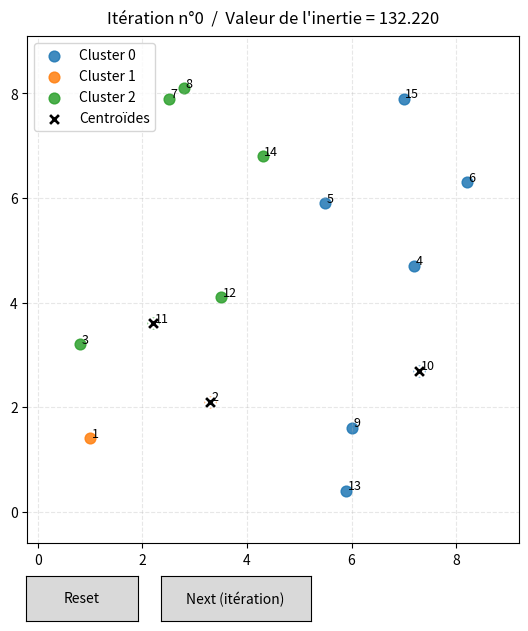

The matplotlib source for this figure:
"""
** Datamining Project : K-Means Algorithm
** Dataset : Line 20, à ajouter dans le code
** Description : Ce programme démontre le principe du K-Means graphiquement 
* [redacted]
** Date : 19/10/2025
"""
import numpy as np
import matplotlib.pyplot as plt
import math
from matplotlib.widgets import Button

# Fonction qui calcule la distance euclidienne entre deux points dans un espace n-dimensionnel
def calculate_distance(ptA, ptB):
    """ 
    --> Paramètres : Deux points "A" et "B" 
    --> Retour : Float (distance d'Euclide)
    --> Note : Vérifie en entrée la dimension des 2 points (s'ils ont la même dimension)
    """
    # Converti les points en tableau NumPy pour améliorer les performances & la rapidité du code
    ptA = np.array(ptA, dtype=float)
    ptB = np.array(ptB, dtype=float)
    # Vérifie la dimension
    if ptA.shape != ptB.shape:
        raise ValueError("Points must have the same dimension.")
    # Calcule de la distance Euclidienne
    diff = ptA - ptB                    # Différence sur chaque coordonnée
    squared = diff ** 2                 # Mise au carré de chaque différence
    distance = np.sqrt(np.sum(squared)) # Racine carrée de la somme des carrés
    return distance

# Fonction qui classifie chaque point non classé à son point classé le plus proche, selon la distance euclidienne (plus courte distance).
def get_shortestDistancePairs(classified_pts: list[tuple],
                              unclassified_pts: list[tuple],
                              classify_classified: bool = False):
    """
    --> Paramètres : classified_pts (Points déjà classifiés), 
                     unclassified_pts (Points à classer), 
                     classify_classified (Booléen, si un point est classé ou pas encore) 
    --> Retour : {clés : points, valeurs : classified points}
    --> Note : Tranche avec une comparaison lexicographique* (Si un point a 2 "plus proche voisin" équidistant, on choisit la valeur la plus petite)
    """
    pairs = {}  # Dictionnaire final qui sera retourné à la fin
    # Parcourt chaque point non classé
    for uc_pt in unclassified_pts:
        shortest_distance = float("inf")  # On initie shortest_distance et nearest_neighbour
        nearest_neighbour = None
        # Compare avec chaque point classé
        for c_pt in classified_pts:
            distance = calculate_distance(uc_pt, c_pt)
            # Si une distance plus courte est trouvée
            if distance < shortest_distance:
                shortest_distance = distance  # Mise à jour du shortest_distance avec la nouvelle valeur trouvée
                nearest_neighbour = c_pt      # Mise à jour de son voisin le plus proche (ou centroïde le plus proche)
            # Si distances égales avec 2 centroïdes --> tie-break lexicographique
            elif math.isclose(distance, shortest_distance, abs_tol = CONVERGE): # math.isclose = si 2 valeurs sont très proches 
                nearest_neighbour = min(nearest_neighbour, c_pt)                # Utilisation de la comparaison lexicographique*
        # Ajoute la correspondance dans le dictionnaire
        pairs[uc_pt] = nearest_neighbour
        # Si on veut classifier les centroïdes avec eux-même.
    if classify_classified:
        for c_pt in classified_pts:
            pairs[c_pt] = c_pt
    return pairs

# Fonction qui calcule le centroïde (la moyenne des coordonnées de chaque point, dimension par dimension)
def get_centroid(points : list = None):
    """
    --> Paramètres : Liste de points
    --> Retour : Tuple avec les coordonnées du centroïde
    --> Note : Vérifie que la liste n'est pas vide et que tous les points ont la même dimension 
    """
    # Vérifie que la liste de points n'est pas vide
    if not points :
        return None
    else : 
        # Prend le nombre de dimensions du premier point
        generalized_num_dims = len(points[0])
        if any(len(point) != generalized_num_dims for point in points): # Vérifie si les points ont la même dimension avec le 1er point
            raise ValueError("points inconsitent dimensions")

    return tuple(
        sum(coords) / len(points) # Moyenne de chaque dimension
        for coords in zip(*points)  # Transpose les points pour calculer la moyenne de chaque dimension x, y, ...
    ) # Retourne le résultat sous forme de (moyenne de x, moyenne de y, ...)

# Fonction qui calcule l'inertie (d'un groupe de points avec son centroïde) 
def get_inertia(centroids : list = None, points : list = None):
    """
    --> Paramètres : Liste des centroïdes et la liste de points
    --> Retour : Float avec l'inertie calculé 
    --> Note : Vérifie qu'il y a des points et des centroïdes
    """
    # Vérifie que la liste de points & centroïdes ne sont pas vide
    if not points or not centroids:
        raise ValueError("No centroids or points given")
    # Converti les données en tuple, pour pouvoir utiliser la fonction get_shortestDistancePairs     
    cents_t  = [tuple(c) for c in centroids]
    points_t = [tuple(p) for p in points]
    # Récupère, pour chaque point, le centroïde le plus proche
    pairs = get_shortestDistancePairs(
        classified_pts=cents_t,
        unclassified_pts=points_t,
        classify_classified=False
    )
    # Calcule l'inertie (Formule = somme de chaque distance euclienne de chaque points avec son centroïde au carré)
    inertia = 0.0
    for p in points_t: # Parcours chaque points
        c = pairs[p]   # Extrait son centroïde
        d = calculate_distance(p, c) # Calcule sa distance euclidienne
        inertia += d * d # Application de la formule de l'inertie
    return float(inertia)

#  Fonction qui attribue à chaque point un label (numéro de cluster)
def labels_from_pairs(X, centroids):
    """
    --> Paramètres : Liste des centroïdes et la liste des points du dataset
    --> Retour : Tableau NumPy de labels de clusters  
    """
    # Converti les données en tuple, pour pouvoir utiliser la fonction get_shortestDistancePairs
    pts_t = [tuple(p) for p in X]
    cts_t = [tuple(c) for c in centroids]
    pairs = get_shortestDistancePairs(cts_t, pts_t) # On défini le centroïde le plus proche de chaque point
    idx = {c: i for i, c in enumerate(cts_t)} # Remplace le centroïde associé à chaque point par son index numérique
    return np.array([idx[pairs[pt]] for pt in pts_t], dtype=int)

# Fonction qui réalise 1 itération de l'Algorithme de Lloyd / K-Means
def kmeans_one_iteration(X, centroids):
    """
    --> Paramètres : Liste des centroïdes et la liste des points du dataset
    --> Retour : Labels/clusters de chaque points, les nouveaux centroïdes et la valeur de l'inertie 
    --> Note : 
        1. Attribue chaque point à son centroïde le plus proche (avec "labels_from_pairs")
        2. Recalcule le centroïde de chaque cluster (avec "get_centroid")
        3. Calcule l'inertie globale du regroupement (avec "get_inertia")
    """
    labels = labels_from_pairs(X, centroids) # Récupération des labels avec "labels_from_pairs"
    new_centroids = []
    for k in range(len(centroids)): # Parcours chaque cluster
        pts_k = X[labels == k]      # Range par cluster chaque points du dataset
        if len(pts_k) > 0:
            c = get_centroid([tuple(p) for p in pts_k])    # Calcule le centroïde d'un cluster à partir de ses points
            new_centroids.append(np.array(c, dtype=float)) # Stocke le centroïde dans la liste "new_centroids"
        else:
            new_centroids.append(centroids[k].copy()) # Si jamais le cluster est vide --> on le conserve
    new_centroids = np.vstack(new_centroids)
    # Récupération de l'inertie avec "get_inertia"
    inertia = float(get_inertia(
        centroids=[tuple(c) for c in new_centroids],
        points=[tuple(p) for p in X]
    ))
    return labels, new_centroids, inertia

# Fonction qui illustre graphiquement le processus du K-Means
def plot_iteration(iter_idx, X, labels, centroids, old_centroids, inertia_value):
    ax_main.cla() # Initiation d'un nouveau graphique (efface l'ancien)
    colors = ['tab:blue', 'tab:orange', 'tab:green', 'tab:red', 'tab:purple',
              'tab:brown', 'tab:pink', 'tab:gray', 'tab:olive', 'tab:cyan']
    K_local = centroids.shape[0]
    # Affichage des points du dataset
    for k in range(K_local):
        pts = X[labels == k]
        if len(pts) > 0:
            ax_main.scatter(pts[:, 0], pts[:, 1], s=60, marker='o',
                            color=colors[k % len(colors)], alpha=0.85, label=f'Cluster {k}')
    # Affichage des indices de chaque points
    for i, (x, y) in enumerate(X, start=1):
        ax_main.text(x + 0.03, y + 0.03, str(i), fontsize=9)
    # Affichage des centroïdes
    ax_main.scatter(centroids[:, 0], centroids[:, 1],
                    marker='X', s=100, c='k', edgecolors='white',
                    linewidths=1.6, label='Centroïdes')
    # Affichage des flèches (mouvement des centroïdes)
    if old_centroids is not None:
        for k in range(K_local):
            s, e = old_centroids[k], centroids[k]
            if np.linalg.norm(e - s) > 0:
                ax_main.annotate('', xy=e, xytext=s,
                                 arrowprops=dict(arrowstyle='->', lw=1.6))
    # Paramètre du titre, de la légende et du grillage en fond
    ax_main.set_title(f"Itération n°{iter_idx}  /  Valeur de l'inertie = {inertia_value:.3f}", pad=10)
    ax_main.legend(loc='best')
    ax_main.grid(True, linestyle='--', alpha=0.3)
    # Paramètre du cadrage auto avec marge
    pad = 1.0
    ax_main.set_xlim(X[:,0].min()-pad, X[:,0].max()+pad)
    ax_main.set_ylim(X[:,1].min()-pad, X[:,1].max()+pad)
    ax_main.set_aspect('equal', adjustable='box')
    fig.canvas.draw_idle() # Permet à l'utilisation du bouton "Next"

# Fonction run (lance l'itération n°0)
def init_run():
    # Réinitialisation des paramètres de l'état global
    state["iter"] = 0
    state["prev_labels"] = None
    state["converged"] = False
    # Sélection aléatoire des centroïdes
    idx = rng.choice(len(X), size=K, replace=False)
    state["centroids"] = X[idx].copy()
    # Attribution des points aux centroïdes initiaux
    labels = labels_from_pairs(X, state["centroids"])
    # Calcul de l'inertie initiale
    inertia0 = float(get_inertia(
        centroids=[tuple(c) for c in state["centroids"]],
        points=[tuple(p) for p in X]
    ))
    # Enregistrement des labels et de l'inertie, puis affichage de l’itération 0
    state["labels"], state["inertia"] = labels, inertia0
    plot_iteration(state["iter"], X, state["labels"], state["centroids"], None, state["inertia"])

# Fonction qui relance "init_run" à partir de 0
def on_reset(event):
    init_run()

# Fonction qui exécute une itération supplémentaire de l'algorithme K-Means
def on_next(event):
    # Vérifie si la fonction ne peut plus être itéré ou pas 
    if state["converged"] or state["iter"] >= MAX_ITER:
        return
    oldC = state["centroids"].copy()                                    # Sauvegarde des centroïdes actuels
    labels, Cnew, inertia = kmeans_one_iteration(X, state["centroids"]) # Effectue une itération du K-Means
    movement = float(np.sum(np.linalg.norm(Cnew - oldC, axis=1)))       # Calcule le déplacement total des centroïdes entre deux itérations
    # Mise à jour des variables d'état global après le "click"
    state["iter"] += 1
    state["prev_labels"] = state["labels"]
    state["labels"], state["centroids"], state["inertia"] = labels, Cnew, inertia
    # Mise à jour du graphique également
    plot_iteration(state["iter"], X, state["labels"], state["centroids"], oldC, state["inertia"])
    # Vérifie si les centroïdes sont stables et si elles ne convergent pas
    labels_stable = (state["prev_labels"] is not None) and np.array_equal(state["labels"], state["prev_labels"])
    if (labels_stable and movement < CONVERGE) or (state["iter"] >= MAX_ITER):
        state["converged"] = True

# ----------------------------------------------------------------------- #

# Paramètres d'initialisation
K = 3 # Nombre de centroïdes
MAX_ITER = 100 # Nombre d'itération maximal
CONVERGE = 1e-6 # Seuil minimal de mouvement des centroïdes, sinon on considérera que la fonction a convergé

#  Initiation du Dataset
X = np.array([
    (1.0, 1.4), (3.3, 2.1), (0.8, 3.2), (7.2, 4.7), (5.5, 5.9),
    (8.2, 6.3), (2.5, 7.9), (2.8, 8.1), (6.0, 1.6), (7.3, 2.7),
    (2.2, 3.6), (3.5, 4.1), (5.9, 0.4), (4.3, 6.8), (7.0, 7.9)
], dtype=float)

#  État global de l'algorithme K-Means
state = {
    "iter": 0,
    "centroids": None,
    "labels": None,
    "inertia": None,
    "prev_labels": None,
    "converged": False,
}

 # Initiation de la graine
rng = np.random.default_rng(42)

# Figure Matplotlib + zones pour les boutons
plt.close("all")
fig = plt.figure(figsize=(7.5, 6.5))
# Axe principal pour le graphique
ax_main = fig.add_axes([0.10, 0.16, 0.86, 0.78])
# Axes pour les boutons
ax_reset = fig.add_axes([0.20, 0.04, 0.15, 0.07])
ax_next  = fig.add_axes([0.38, 0.04, 0.20, 0.07])

# Boutons
btn_reset = Button(ax_reset, "Reset")
btn_next  = Button(ax_next,  "Next (itération)")
btn_reset.on_clicked(on_reset)
btn_next.on_clicked(on_next)

# Lancement
init_run()
plt.show()